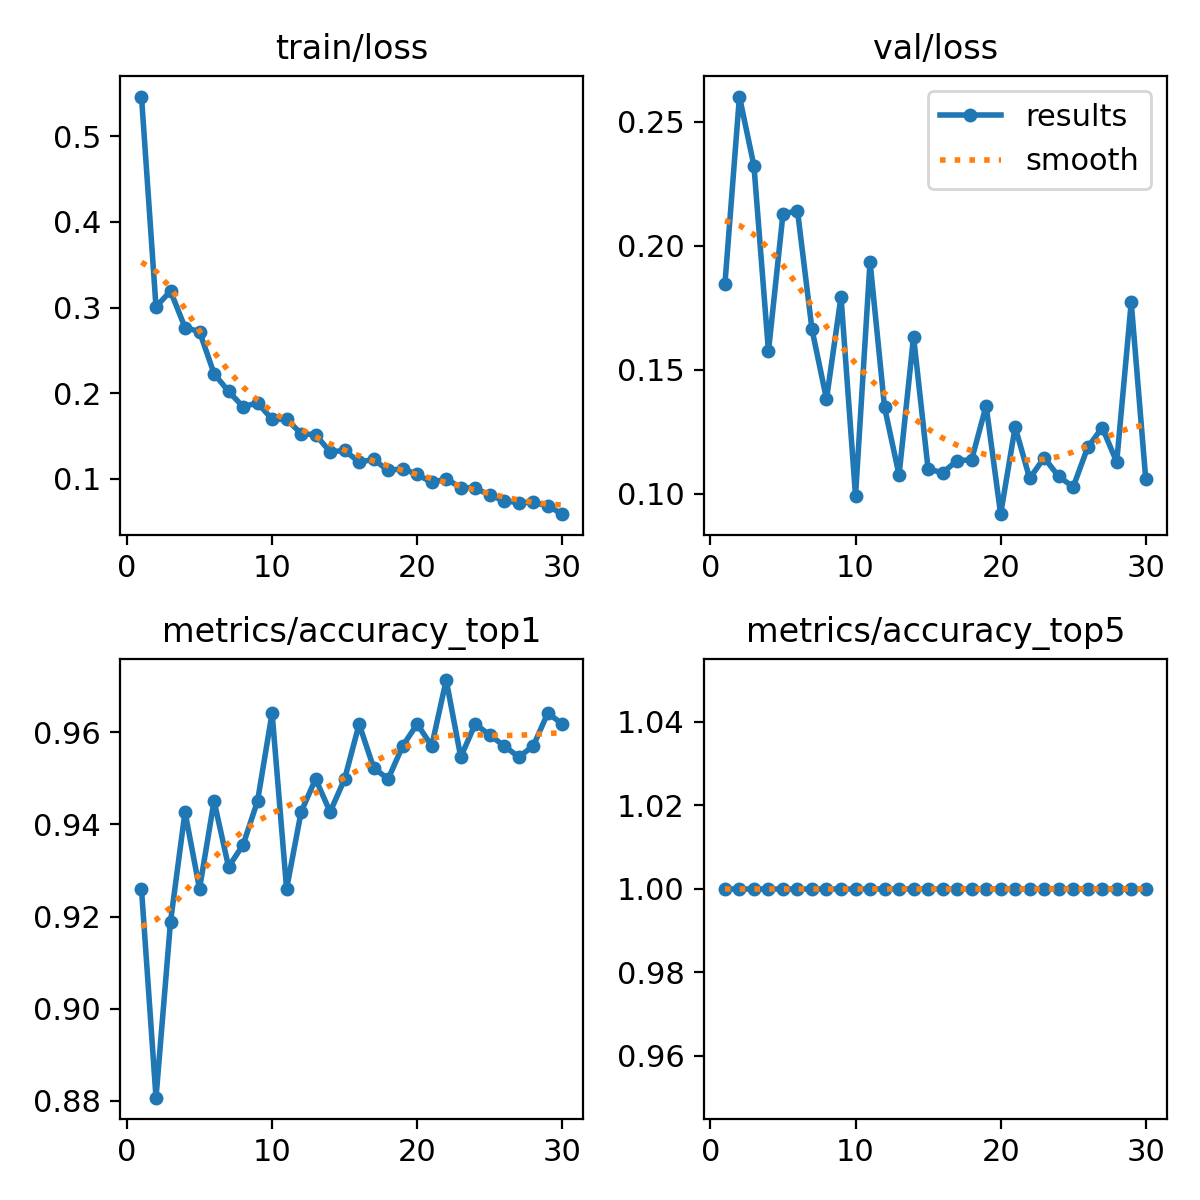

Source data for this figure (header and first rows):
epoch, time, train/loss, metrics/accuracy_top1, metrics/accuracy_top5, val/loss, lr/pg0, lr/pg1, lr/pg2
1, 25.91, 0.5464, 0.926, 1, 0.1845, 0.0004147, 0.0004147, 0.0004147
2, 48.87, 0.3009, 0.8807, 1, 0.2602, 0.0008039, 0.0008039, 0.0008039
3, 69.92, 0.3194, 0.9188, 1, 0.2322, 0.001166, 0.001166, 0.001166
4, 90.24, 0.2767, 0.9427, 1, 0.1574, 0.001126, 0.001126, 0.001126
5, 111.1, 0.272, 0.926, 1, 0.2128, 0.001085, 0.001085, 0.001085
6, 132, 0.223, 0.9451, 1, 0.2142, 0.001044, 0.001044, 0.001044
7, 152.9, 0.2022, 0.9308, 1, 0.1662, 0.001002, 0.001002, 0.001002
8, 173, 0.1843, 0.9356, 1, 0.1381, 0.0009612, 0.0009612, 0.0009612
9, 193.1, 0.1888, 0.9451, 1, 0.1794, 0.00092, 0.00092, 0.00092
10, 214.4, 0.1697, 0.9642, 1, 0.09908, 0.0008787, 0.0008787, 0.0008787
11, 234.8, 0.1696, 0.926, 1, 0.1936, 0.0008375, 0.0008375, 0.0008375
12, 256.3, 0.153, 0.9427, 1, 0.1348, 0.0007962, 0.0007962, 0.0007962
13, 278.3, 0.1516, 0.9499, 1, 0.1075, 0.000755, 0.000755, 0.000755
14, 298.7, 0.1317, 0.9427, 1, 0.1633, 0.0007137, 0.0007137, 0.0007137
15, 319.8, 0.1332, 0.9499, 1, 0.11, 0.0006725, 0.0006725, 0.0006725
16, 340.2, 0.1198, 0.9618, 1, 0.1084, 0.0006312, 0.0006312, 0.0006312
17, 360.9, 0.1227, 0.9523, 1, 0.1133, 0.00059, 0.00059, 0.00059
18, 381.8, 0.11, 0.9499, 1, 0.1136, 0.0005487, 0.0005487, 0.0005487
19, 402.2, 0.1119, 0.957, 1, 0.1354, 0.0005075, 0.0005075, 0.0005075
20, 423.4, 0.1054, 0.9618, 1, 0.09169, 0.0004662, 0.0004662, 0.0004662
21, 444.9, 0.09592, 0.957, 1, 0.1268, 0.000425, 0.000425, 0.000425
22, 465.7, 0.09997, 0.9714, 1, 0.1061, 0.0003837, 0.0003837, 0.0003837
23, 486.3, 0.09, 0.9546, 1, 0.1144, 0.0003425, 0.0003425, 0.0003425
24, 507.2, 0.08926, 0.9618, 1, 0.1069, 0.0003012, 0.0003012, 0.0003012
25, 527.7, 0.08116, 0.9594, 1, 0.1027, 0.00026, 0.00026, 0.00026
26, 548.8, 0.07442, 0.957, 1, 0.1187, 0.0002188, 0.0002188, 0.0002188
27, 569.4, 0.07232, 0.9546, 1, 0.1266, 0.0001775, 0.0001775, 0.0001775
28, 590.2, 0.07277, 0.957, 1, 0.1128, 0.0001363, 0.0001363, 0.0001363
29, 610.9, 0.06867, 0.9642, 1, 0.1772, 9.5e-05, 9.5e-05, 9.5e-05
30, 631.9, 0.05887, 0.9618, 1, 0.1058, 5.375e-05, 5.375e-05, 5.375e-05
